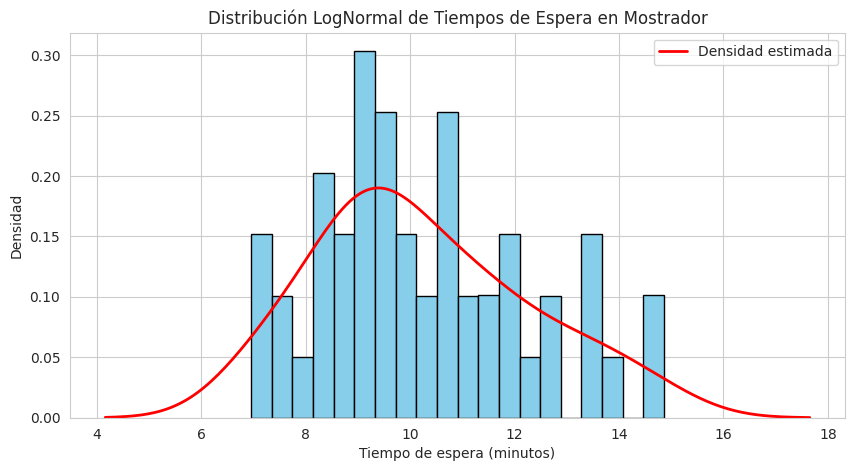
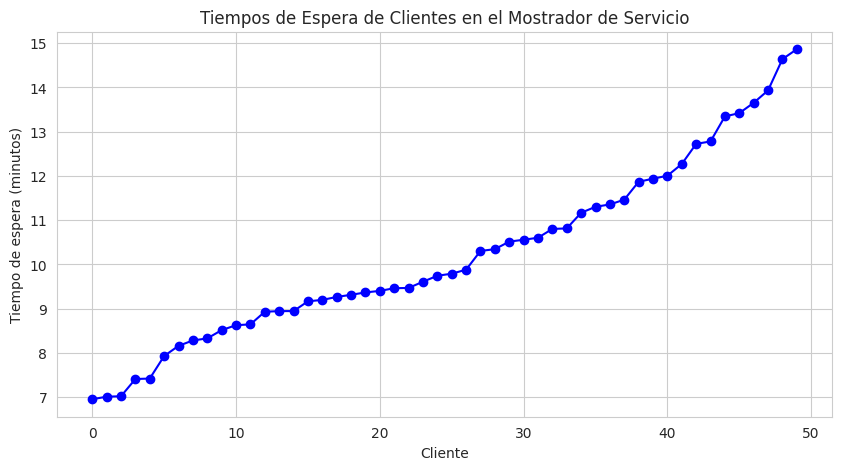

Reproduce these figures in Python, in order.
import numpy as np
import matplotlib.pyplot as plt
import seaborn as sns

# Parámetros de la distribución lognormal
media_espera = 10  # Media en minutos
desviacion_espera = 2  # Desviación estándar en minutos
n_clientes = 50  # Número de clientes

# Conversión a parámetros de la distribución lognormal
mu = np.log(media_espera**2 / np.sqrt(desviacion_espera**2 + media_espera**2))
sigma = np.sqrt(np.log(1 + (desviacion_espera**2 / media_espera**2)))

# Simulación de tiempos de espera para los clientes
tiempos_espera = np.random.lognormal(mu, sigma, n_clientes)

# Cálculo de estadísticas
media_simulada = np.mean(tiempos_espera)
desviacion_simulada = np.std(tiempos_espera)
tiempo_max = np.max(tiempos_espera)
tiempo_min = np.min(tiempos_espera)

# Mostrar los resultados
print(f"Tiempo promedio de espera simulado: {media_simulada:.2f} minutos")
print(f"Desviación estándar simulada: {desviacion_simulada:.2f} minutos")
print(f"Tiempo mínimo de espera: {tiempo_min:.2f} minutos")
print(f"Tiempo máximo de espera: {tiempo_max:.2f} minutos")

# Configurar estilo del gráfico
sns.set_style("whitegrid")
plt.figure(figsize=(10, 5))
plt.hist(tiempos_espera, bins=20, color='skyblue', edgecolor='black', density=True)
sns.kdeplot(tiempos_espera, color='red', linewidth=2, label='Densidad estimada')
plt.xlabel('Tiempo de espera (minutos)')
plt.ylabel('Densidad')
plt.title('Distribución LogNormal de Tiempos de Espera en Mostrador')
plt.legend()
plt.show()

# Gráfico de tiempos de espera ordenados
plt.figure(figsize=(10, 5))
plt.plot(sorted(tiempos_espera), marker='o', linestyle='-', color='blue')
plt.xlabel('Cliente')
plt.ylabel('Tiempo de espera (minutos)')
plt.title('Tiempos de Espera de Clientes en el Mostrador de Servicio')
plt.show()